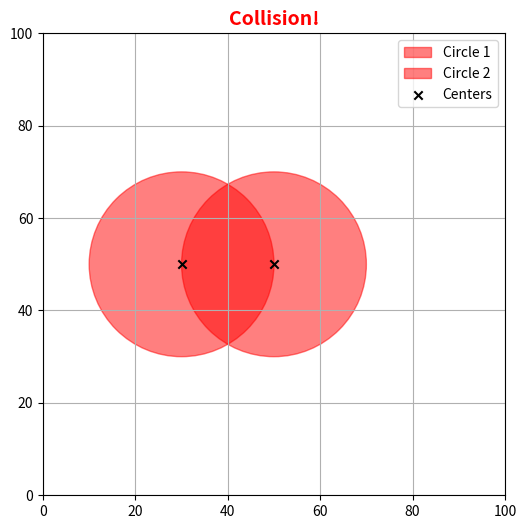
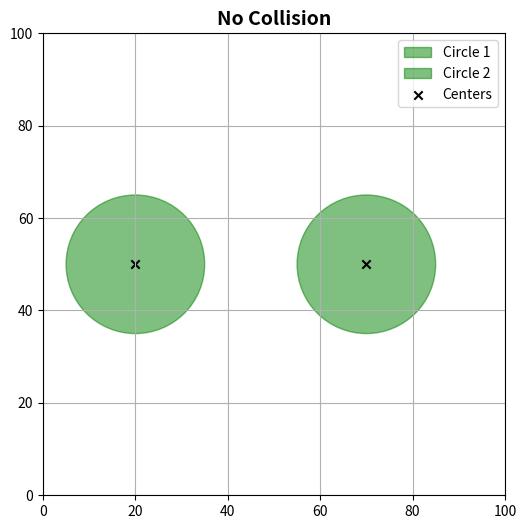

Reproduce these figures in Python, in order.
import matplotlib.pyplot as plt
import numpy as np

def plot_circles(circle1, circle2, collision):
    fig, ax = plt.subplots(figsize=(6, 6))
    ax.set_xlim(0, 100)
    ax.set_ylim(0, 100)
    ax.set_aspect('equal')

    # Draw circles
    circle1_patch = plt.Circle((circle1['x'], circle1['y']), circle1['radius'], color='red' if collision else 'green', alpha=0.5, label='Circle 1')
    circle2_patch = plt.Circle((circle2['x'], circle2['y']), circle2['radius'], color='red' if collision else 'green', alpha=0.5, label='Circle 2')

    ax.add_patch(circle1_patch)
    ax.add_patch(circle2_patch)

    # Draw center points
    ax.scatter([circle1['x'], circle2['x']], [circle1['y'], circle2['y']], color='black', marker='x', label='Centers')

    # Collision state text
    state_text = 'Collision!' if collision else 'No Collision'
    ax.set_title(state_text, fontsize=14, fontweight='bold', color='red' if collision else 'black')

    plt.legend()
    plt.grid(True)
    plt.show()

def check_circle_collision(circle1, circle2):
    dist = np.linalg.norm(np.array([np.abs((circle1['x']-circle2['x'])),np.abs(circle1['y']-circle2['y'])]))
    
    if (dist <= (circle1['radius'] + circle2['radius'])):
        return True
    else:
        return False

# Define circles for collision case
circle1_collision = {'x': 30, 'y': 50, 'radius': 20}
circle2_collision = {'x': 50, 'y': 50, 'radius': 20}
collision = check_circle_collision(circle1_collision, circle2_collision)
plot_circles(circle1_collision, circle2_collision, collision)

# Define circles for non-collision case
circle1_no_collision = {'x': 20, 'y': 50, 'radius': 15}
circle2_no_collision = {'x': 70, 'y': 50, 'radius': 15}
no_collision = check_circle_collision(circle1_no_collision, circle2_no_collision)
plot_circles(circle1_no_collision, circle2_no_collision, no_collision)